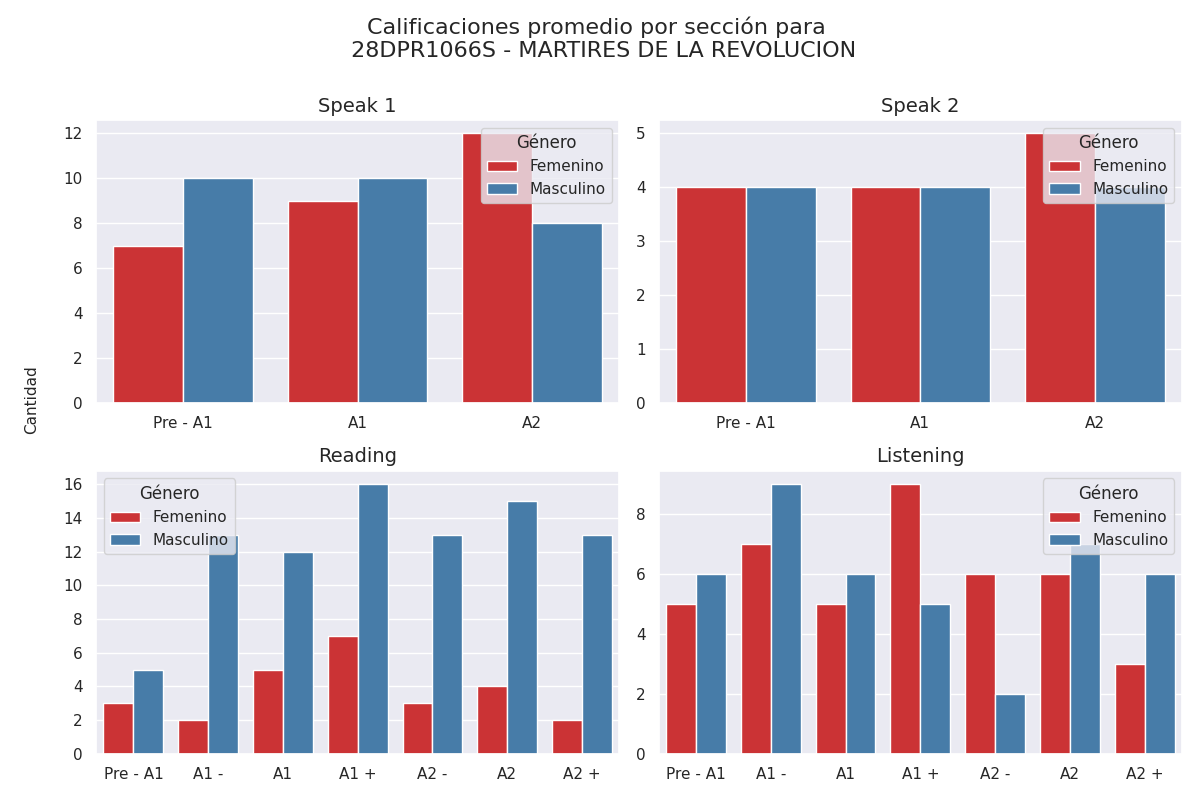

Data behind this chart, as committed beside it:
seccion, calificacion, cantidad, genero
speak 1, Pre - A1, 7, 0
speak 1, A1, 9, 0
speak 1, A2, 12, 0
speak 1, Pre - A1, 10, 1
speak 1, A1, 10, 1
speak 1, A2, 8, 1
speak 2, Pre - A1, 4, 0
speak 2, A1, 4, 0
speak 2, A2, 5, 0
speak 2, Pre - A1, 4, 1
speak 2, A1, 4, 1
speak 2, A2, 4, 1
reading, Pre - A1, 3, 0
reading, A1 -, 2, 0
reading, A1, 5, 0
reading, A1 +, 7, 0
reading, A2 -, 3, 0
reading, A2, 4, 0
reading, A2 +, 2, 0
reading, Pre - A1, 5, 1
reading, A1 -, 13, 1
reading, A1, 12, 1
reading, A1 +, 16, 1
reading, A2 -, 13, 1
reading, A2, 15, 1
reading, A2 +, 13, 1
listening, Pre - A1, 5, 0
listening, A1 -, 7, 0
listening, A1, 5, 0
listening, A1 +, 9, 0
listening, A2 -, 6, 0
listening, A2, 6, 0
listening, A2 +, 3, 0
listening, Pre - A1, 6, 1
listening, A1 -, 9, 1
listening, A1, 6, 1
listening, A1 +, 5, 1
listening, A2 -, 2, 1
listening, A2, 7, 1
listening, A2 +, 6, 1
